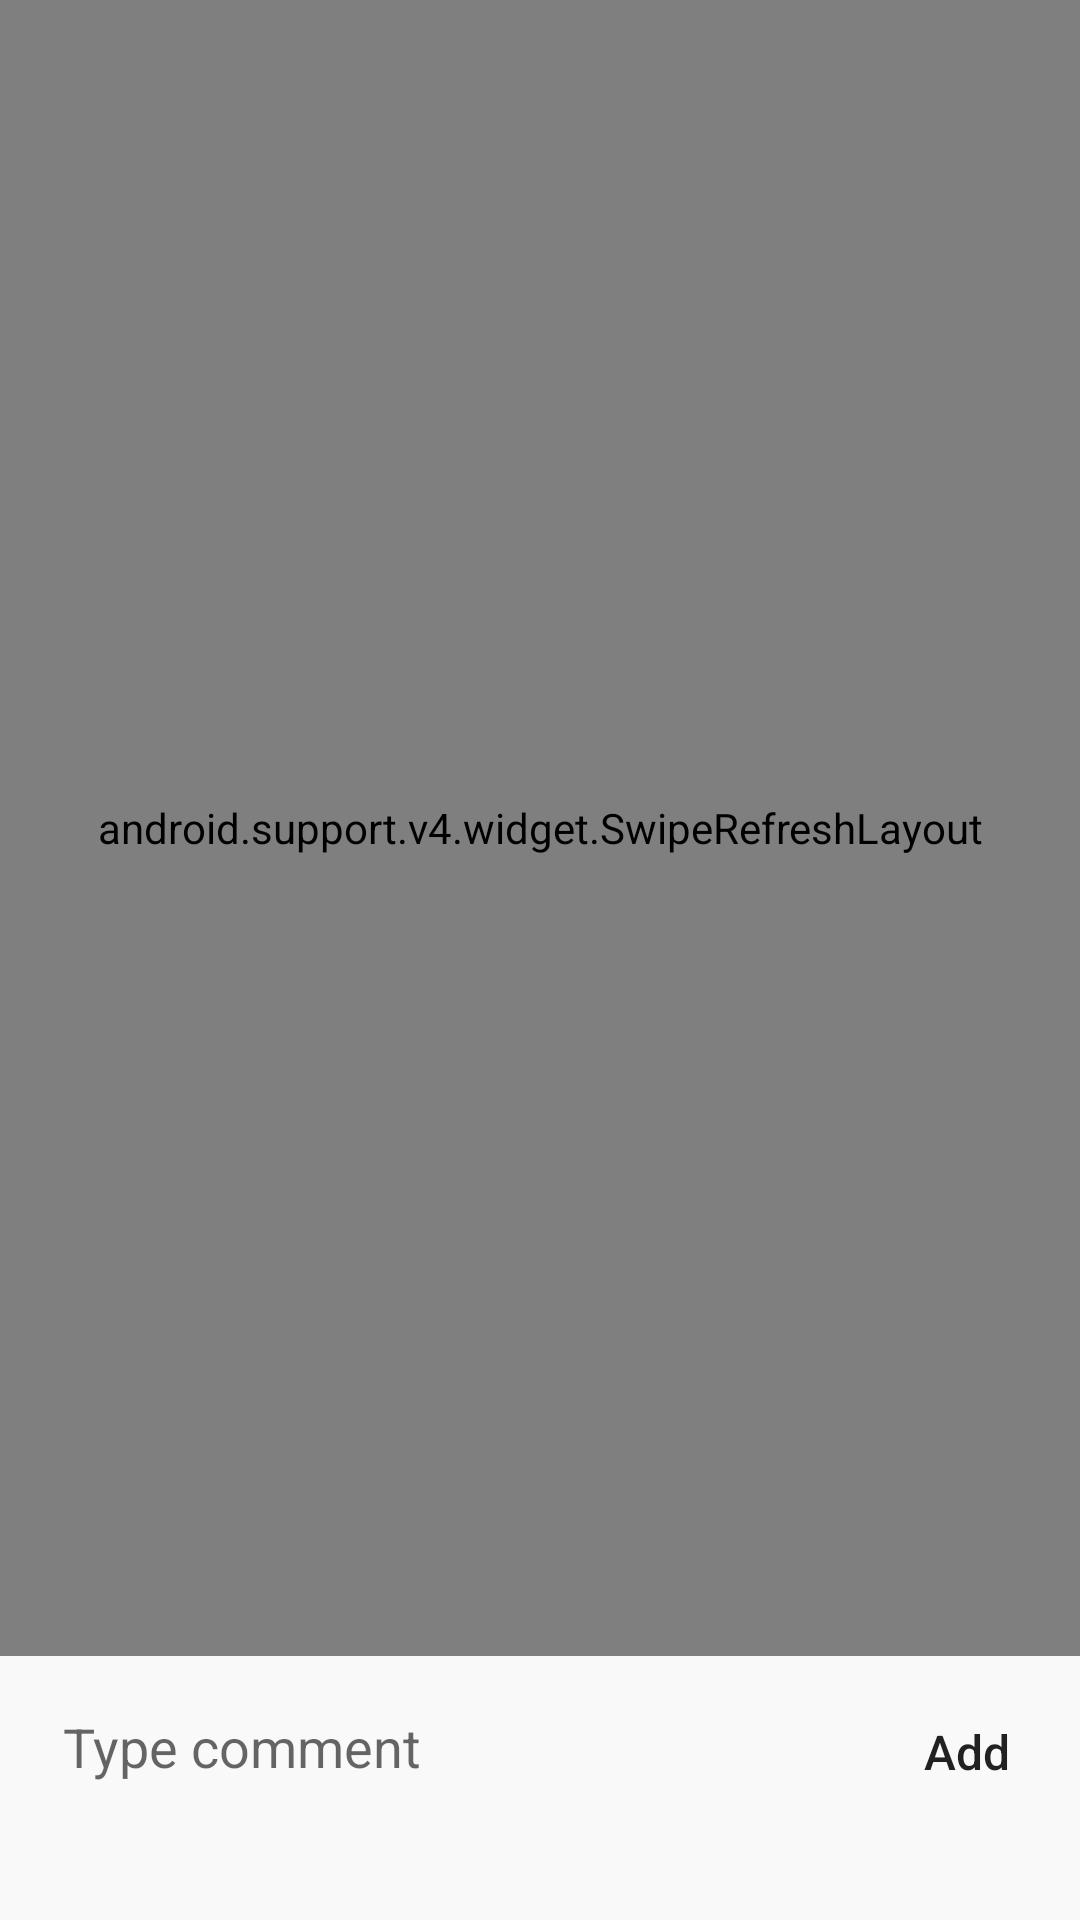

Android layout source for this screen:
<!-- AndroidManifest.xml: application theme AppTheme -->
<!-- res/layout/activity_reviews.xml -->
<?xml version="1.0" encoding="utf-8"?>
<RelativeLayout xmlns:android="http://schemas.android.com/apk/res/android"
    xmlns:tools="http://schemas.android.com/tools"
    android:layout_width="match_parent"
    android:background="@color/colorSilver"
    android:layout_height="match_parent">

    <RelativeLayout
        android:layout_width="match_parent"
        android:layout_height="match_parent"
        android:layout_above="@+id/layout_one">

        <android.support.v4.widget.SwipeRefreshLayout
            android:layout_width="match_parent"
            android:layout_height="match_parent"
            android:id="@+id/commentRefresh">

            <android.support.v7.widget.RecyclerView
                android:id="@+id/commentList"
                android:layout_width="match_parent"
                android:layout_height="match_parent"
                android:paddingBottom="3dp"
                android:paddingEnd="3dp"
                android:paddingStart="3dp" />

        </android.support.v4.widget.SwipeRefreshLayout>

    </RelativeLayout>


    <LinearLayout
        android:layout_width="match_parent"
        android:layout_height="wrap_content"
        android:layout_alignParentBottom="true"
        android:orientation="horizontal"
        android:id="@+id/layout_one"
        android:gravity="bottom"
        android:background="@color/login_form_details"
        android:paddingBottom="32dp"
        android:paddingLeft="8dp"
        android:paddingRight="8dp"
        android:paddingTop="8dp">

        <LinearLayout
            android:layout_width="match_parent"
            android:layout_height="wrap_content"
            android:orientation="horizontal"
            tools:ignore="UselessParent">

            <EditText
                android:id="@+id/write_commment"
                android:layout_width="0dp"
                android:layout_height="wrap_content"
                android:layout_weight="1"
                android:background="@null"
                android:clickable="true"
                android:cursorVisible="true"
                android:focusable="true"
                android:gravity="start|center_vertical"
                android:hint="@string/write_comment"
                android:inputType="textMultiLine|textCapSentences"
                android:lines="3"
                android:maxLines="10"
                android:minLines="1"
                android:padding="10dp"
                android:paddingEnd="5dp"
                android:layout_marginStart="8dp"
                android:paddingStart="5dp"
                android:scrollbars="none"
                android:textColor="#000000"
                android:textSize="18sp" />

            <Button
                android:id="@+id/postComment"
                android:layout_width="0dp"
                android:layout_height="wrap_content"
                android:layout_marginEnd="8dp"
                android:layout_weight="0.15"
                android:text="@string/add"
                android:textSize="16sp"
                android:textAllCaps="false"
                android:background="@android:color/transparent"
                android:layout_gravity="center"
                android:contentDescription="@string/send" />

        </LinearLayout>

    </LinearLayout>

</RelativeLayout>
<!-- resources referenced by this layout -->
<resources>
  <color name="colorSilver">#e4e4e4</color>
  <color name="login_form_details">#ccffffff</color>
  <string name="add">Add</string>
  <string name="send">Send</string>
  <string name="write_comment">Type comment</string>
  <style name="AppTheme" parent="Theme.AppCompat.Light.DarkActionBar">
          
          <item name="colorPrimary">@color/blue_one</item>
          <item name="colorPrimaryDark">@color/dark_blue</item>
          <item name="colorAccent">@color/blue_one</item>
      </style>
  <color name="blue_one">#303F9F</color>
  <color name="dark_blue">#1A237E</color>
</resources>
